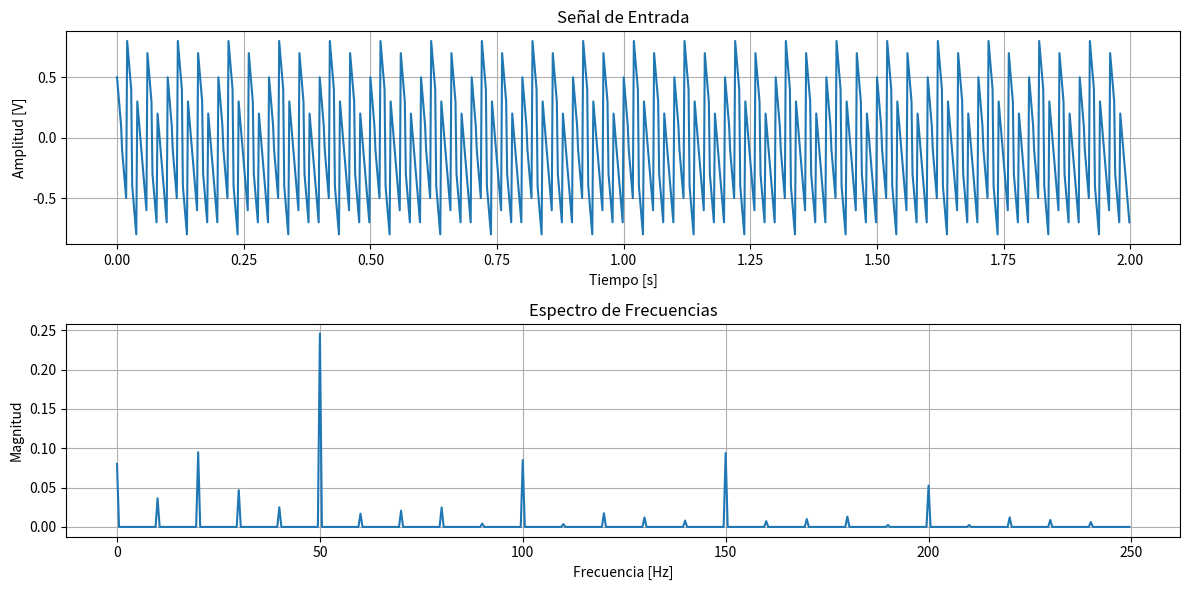

Python code for this plot:
import numpy as np
import matplotlib.pyplot as plt

# Parámetros
fs = 500  # Frecuencia de muestreo en Hz
N = 1000  # Número de muestras

signal = []
amplitud_media = 0  # microvoltios
desvio_estandar = 5  # microvoltios

# Crear una señal cuadrada con amplitud de -3V a 3V
senal_eeg_base = [
    0.5, 0.4, 0.3, 0.2, 0.1,
    -0.1, -0.2, -0.3, -0.4, -0.5,
    0.8, 0.7, 0.6, 0.5, 0.4,
    -0.4, -0.5, -0.6, -0.7, -0.8,
    0.3, 0.2, 0.1, 0, -0.1,
    -0.2, -0.3, -0.4, -0.5, -0.6,
    0.7, 0.6, 0.5, 0.4, 0.3,
    -0.3, -0.4, -0.5, -0.6, -0.7,
    0.2, 0.1, 0, -0.1, -0.2,
    -0.3, -0.4, -0.5, -0.6, -0.7,
]

senal_eeg = []
numero_repeticiones = 20

for _ in range(numero_repeticiones):
    senal_eeg.extend(senal_eeg_base)

# Verificar la longitud de la lista
print(len(senal_eeg))

signal = np.array(senal_eeg)
'''
for _ in range(N):
    valor_aleatorio = np.random.normal(amplitud_media, desvio_estandar)
    signal.append(valor_aleatorio)
'''

print(signal)

# Asegúrate de que la longitud de la señal coincida con N
assert len(signal) == N, "La longitud de la señal debe ser igual a N"

# Vector de tiempo
t = np.linspace(0, N / fs, N, endpoint=False)

# Aplicar Transformada de Fourier
signal_fft = np.fft.fft(signal)
frequencies = np.fft.fftfreq(N, 1/fs)
signal_fft_magnitude = np.abs(signal_fft) / N

# Graficar señal de entrada
plt.figure(figsize=(12, 6))
plt.subplot(2, 1, 1)
plt.plot(t, signal)
plt.title('Señal de Entrada')
plt.xlabel('Tiempo [s]')
plt.ylabel('Amplitud [V]')
plt.grid()

# Graficar espectro de frecuencias
plt.subplot(2, 1, 2)
plt.plot(frequencies[:N//2], signal_fft_magnitude[:N//2])
plt.title('Espectro de Frecuencias')
plt.xlabel('Frecuencia [Hz]')
plt.ylabel('Magnitud')
plt.grid()

plt.tight_layout()
plt.show()
